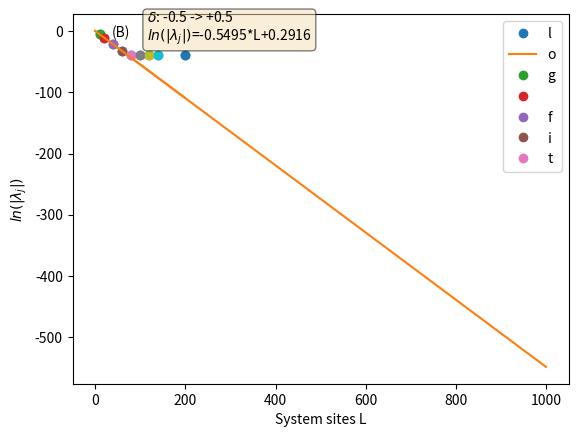

The matplotlib source for this figure:
# -*- coding: utf-8 -*-
"""
Created on Tue Dec  4 13:26:34 2018

@author: LewisCYC
"""

import numpy as np
import matplotlib.pyplot as plt
props = dict(boxstyle='round', facecolor='wheat', alpha=0.5)

quench=-0.5
size=np.array([10,20,40,60,80,100,120,140,200])
ev=np.abs(np.array([0.0054873711907937632,2.2580117134735766e-05,3.8239627870468688e-10,6.4875693121519415e-15,1.3375364094014039e-17,-9.5554098488109978e-18,1.1654979324111855e-17,1.1082080414698356e-17,-9.5554117054792474e-18]))
plt.plot(size,np.log(ev),'o')
plt.show()
size1=size[:4]
ev1=ev[:4]

from scipy.optimize import least_squares


params = np.array([1,1])

def funcinv(x, a, b):
    return b+a*x

def residuals(params, x, data):
    # evaluates function given vector of params [a, b]
    # and return residuals: (observed_data - model_data)
    a, b = params
    func_eval = funcinv(x, a, b)
    return (data - func_eval)

res = least_squares(residuals, params, args=(size1, np.log(ev1)))
print(res)


www=np.arange(0,200,1)
a=-0.54949162
b=0.29162733
y=b+a*(www)
plt.plot(www,y,label='log fit')
textr='\n'.join((
        r'$\delta$: '+str(quench)+' -> +'+str(-quench),
        r'$ln(|\lambda_j|)$='+str(round(a,4))+'*L+'+str(round(b,4))))
for i in range(len(size)):
    plt.plot(size[i],np.log(ev[i]),'o',label='L='+str(size[i]))
plt.legend(loc='lower left')#bbox_to_anchor=(1.0, 1.02),ncol=1)#loc='best')
plt.ylabel(r'$ln(|\lambda_j|)$')
plt.xlabel('System sites L')
plt.text(115,-15,textr,bbox=props)
plt.text(37,-10,'(B)')
plt.show()

www=np.arange(0,1000,1)
a=-0.54949162
b=0.29162733
y=b+a*(www)
plt.plot(www,y,label='log fit')
plt.legend('log fit')
plt.show()